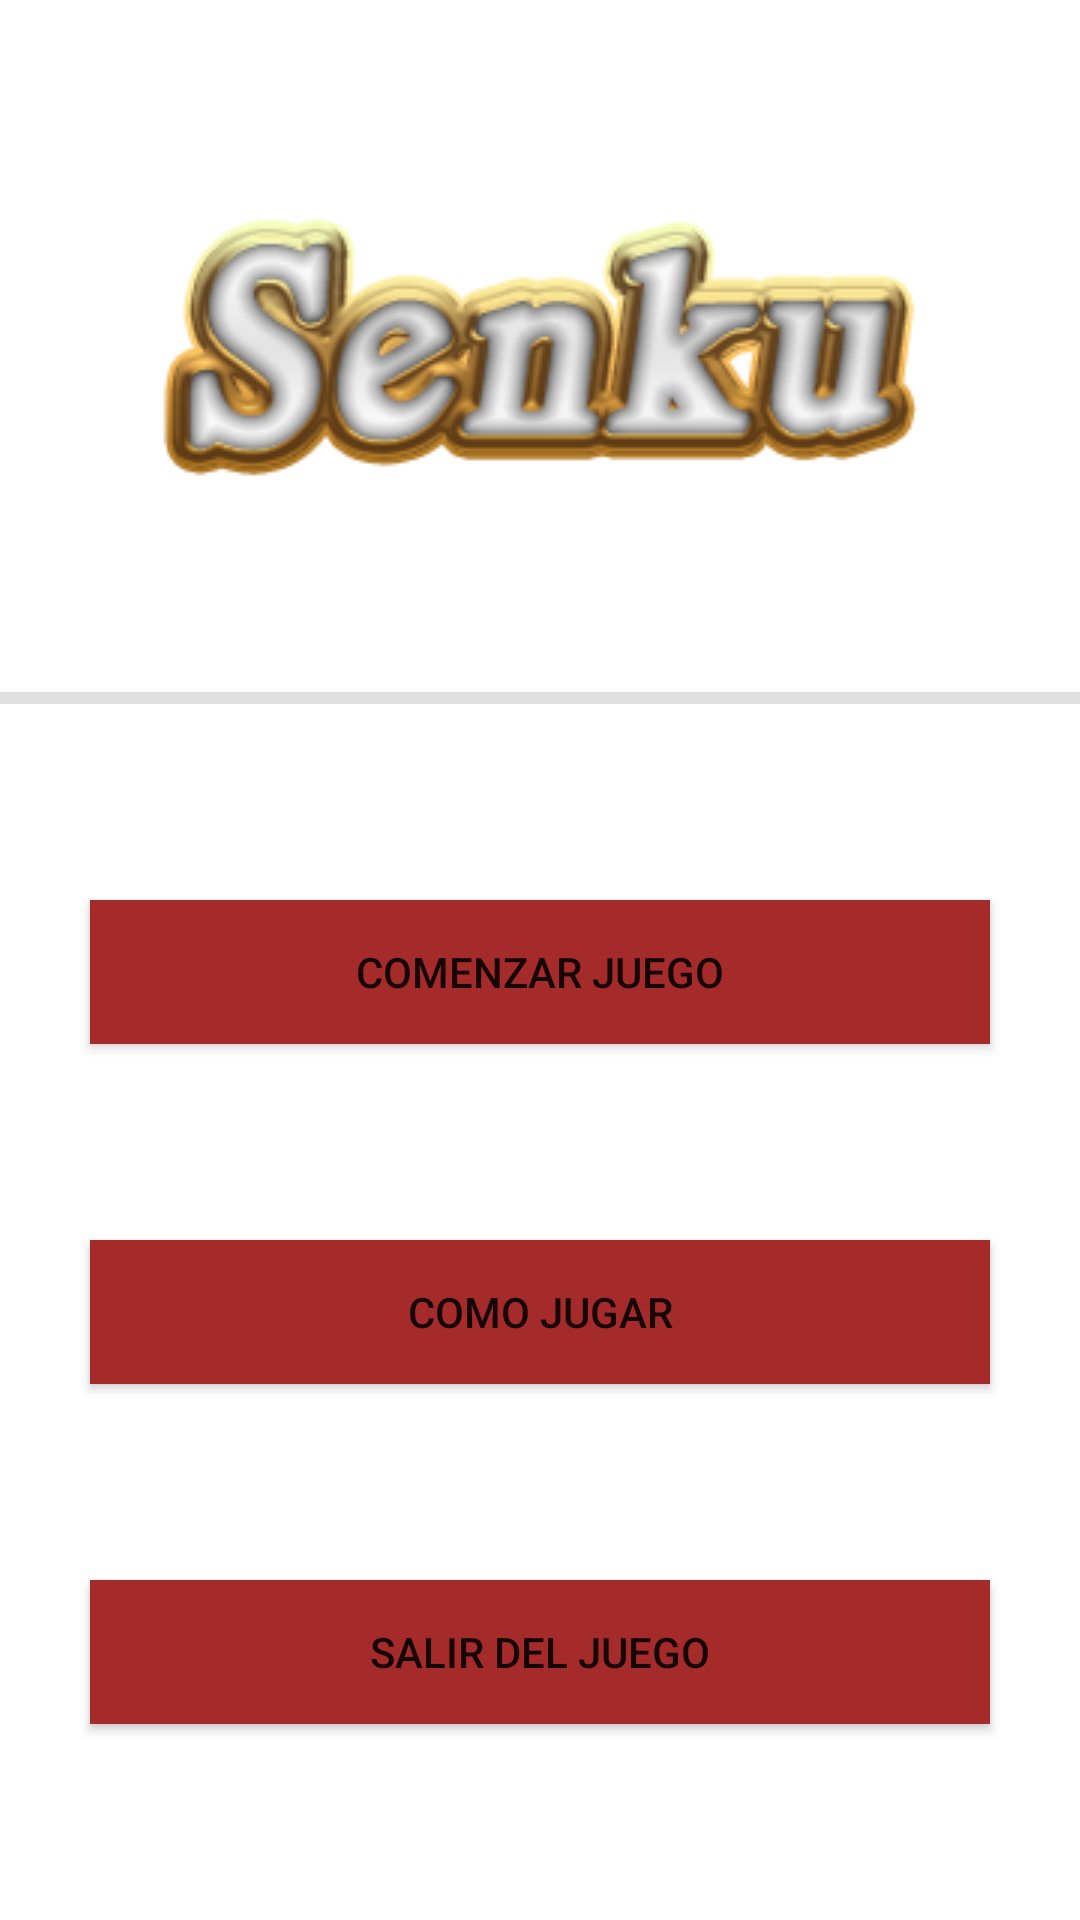

Write the Android layout XML for this screen, with the resource values it uses.
<!-- AndroidManifest.xml: application theme Theme.AppSenku -->
<!-- res/layout/activity_menu.xml -->
<?xml version="1.0" encoding="utf-8"?>
<androidx.constraintlayout.widget.ConstraintLayout xmlns:android="http://schemas.android.com/apk/res/android"
    xmlns:app="http://schemas.android.com/apk/res-auto"
    xmlns:tools="http://schemas.android.com/tools"
    android:layout_width="match_parent"
    android:layout_height="match_parent"
    android:forceDarkAllowed="false"
    tools:context=".Menu">

    <TextView
        android:id="@+id/textView"
        android:layout_width="wrap_content"
        android:layout_height="wrap_content"
        android:background="@drawable/senkumenu"
        app:layout_constraintBottom_toTopOf="@+id/divider2"
        app:layout_constraintEnd_toEndOf="parent"
        app:layout_constraintStart_toStartOf="parent"
        app:layout_constraintTop_toTopOf="parent"
        tools:textSize="100dp" />

    <View
        android:id="@+id/divider2"
        android:layout_width="match_parent"
        android:layout_height="4dp"
        android:background="?android:attr/listDivider"
        app:layout_constraintBottom_toTopOf="@+id/jugar"
        app:layout_constraintEnd_toEndOf="parent"
        app:layout_constraintHorizontal_bias="0.0"
        app:layout_constraintStart_toStartOf="parent"
        app:layout_constraintTop_toBottomOf="@+id/textView" />

    <Button
        android:id="@+id/jugar"
        android:layout_width="300dp"
        android:layout_height="wrap_content"
        android:background="#A52A2A"
        android:backgroundTint="#A52A2A"
        android:text="Comenzar Juego"
        app:layout_constraintBottom_toTopOf="@+id/howto"
        app:layout_constraintEnd_toEndOf="parent"
        app:layout_constraintHorizontal_bias="0.5"
        app:layout_constraintStart_toStartOf="parent"
        app:layout_constraintTop_toBottomOf="@+id/divider2" />

    <Button
        android:id="@+id/howto"
        android:layout_width="300dp"
        android:layout_height="wrap_content"
        android:background="#A52A2A"
        android:text="Como Jugar"
        app:layout_constraintBottom_toTopOf="@+id/salir"
        app:layout_constraintEnd_toEndOf="parent"
        app:layout_constraintHorizontal_bias="0.5"
        app:layout_constraintStart_toStartOf="parent"
        app:layout_constraintTop_toBottomOf="@+id/jugar" />

    <Button
        android:id="@+id/salir"
        android:layout_width="300dp"
        android:layout_height="wrap_content"
        android:background="#A52A2A"
        android:text="Salir del juego"
        app:layout_constraintBottom_toBottomOf="parent"
        app:layout_constraintEnd_toEndOf="parent"
        app:layout_constraintHorizontal_bias="0.5"
        app:layout_constraintStart_toStartOf="parent"
        app:layout_constraintTop_toBottomOf="@+id/howto" />
</androidx.constraintlayout.widget.ConstraintLayout>
<!-- resources referenced by this layout -->
<resources>
  <!-- drawable senkumenu: png bitmap (drawable, 31451 bytes) -->
  <style name="Theme.AppSenku" parent="Theme.MaterialComponents.DayNight.DarkActionBar">
          
          <item name="colorPrimary">@color/purple_500</item>
          <item name="colorPrimaryVariant">@color/purple_700</item>
          <item name="colorOnPrimary">@color/white</item>
          
          <item name="colorSecondary">@color/teal_200</item>
          <item name="colorSecondaryVariant">@color/teal_700</item>
          <item name="colorOnSecondary">@color/black</item>
          
          <item name="android:statusBarColor" tools:targetApi="l">?attr/colorPrimaryVariant</item>
          
      </style>
  <!-- not gathered from this repository: default colours our renderer supplied (Android Studio template values) -->
  <color name="purple_500">#FF6200EE</color>
  <color name="purple_700">#FF3700B3</color>
  <color name="teal_200">#FF03DAC5</color>
  <color name="teal_700">#FF018786</color>
  <color name="black">#FF000000</color>
  <color name="white">#FFFFFFFF</color>
</resources>
